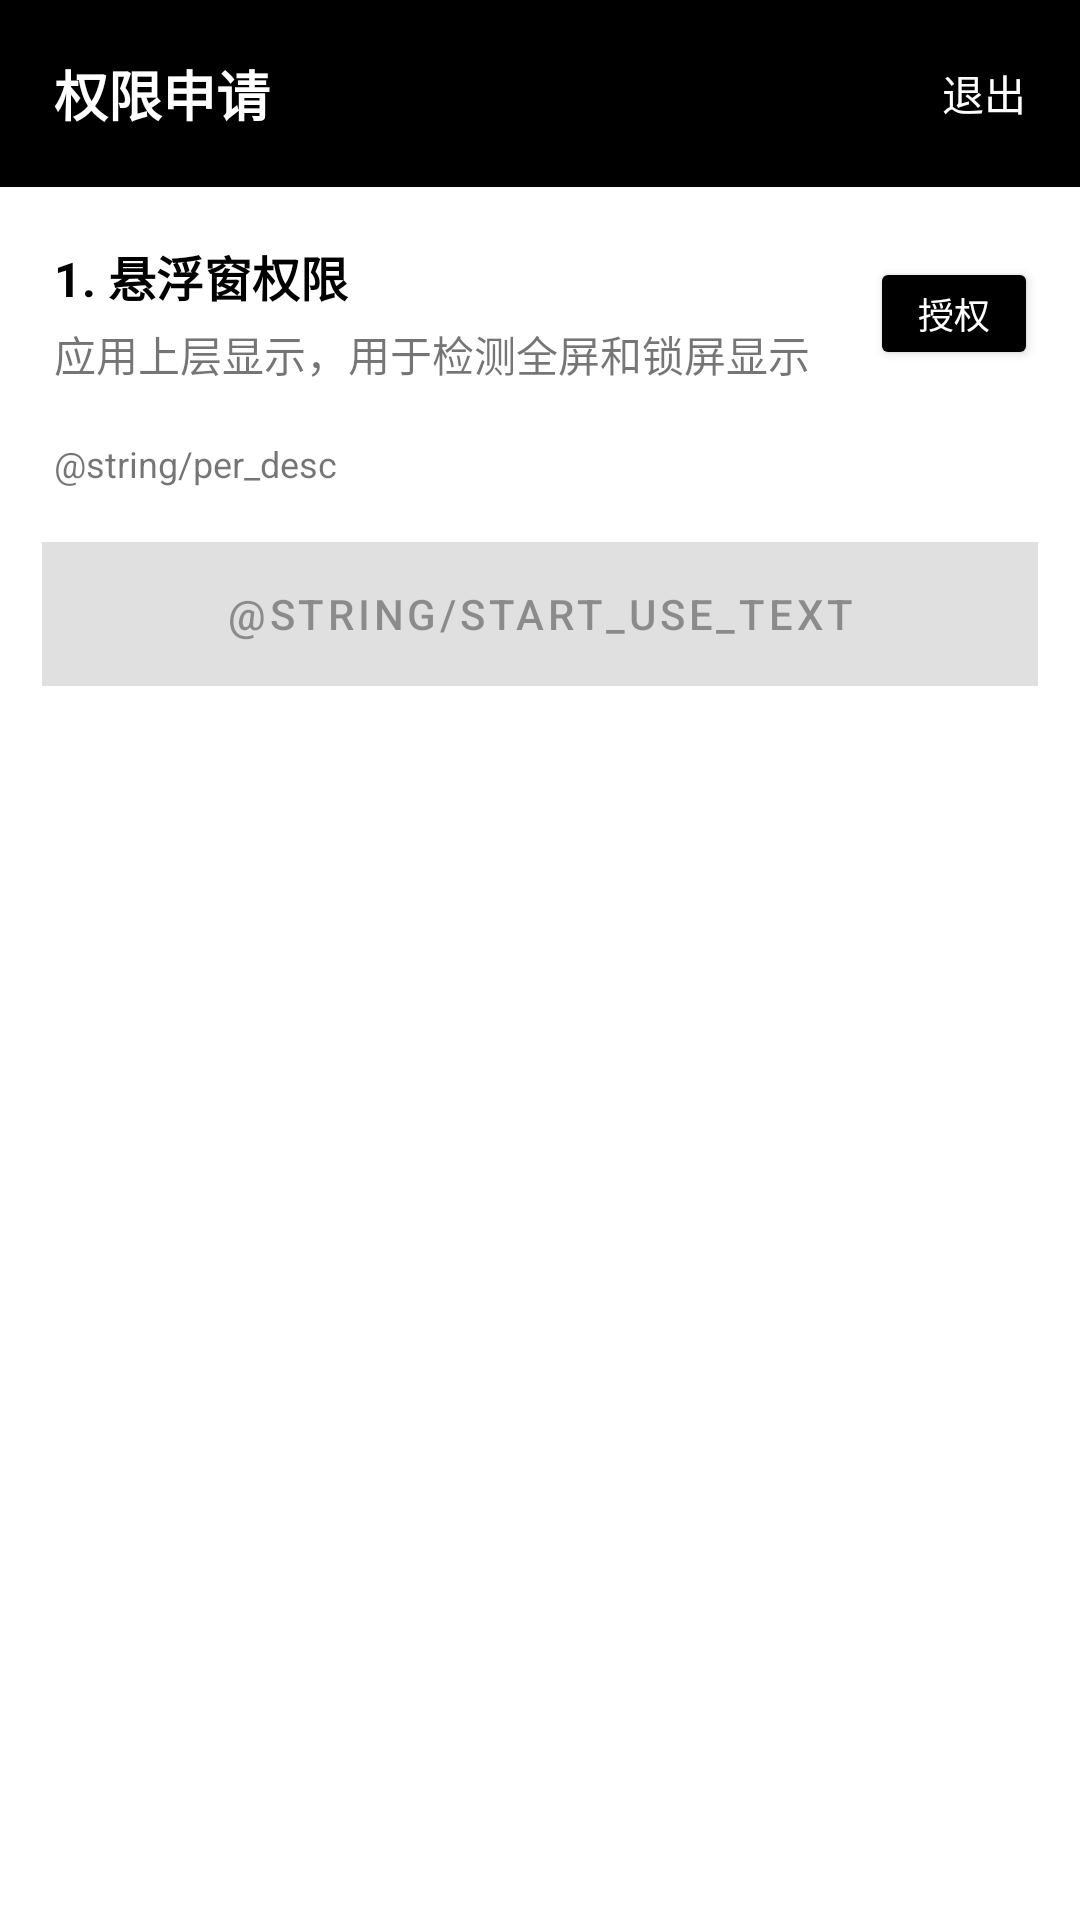

The Android layout XML behind this screen, and the referenced resources:
<!-- AndroidManifest.xml: application theme Theme.SharkManFunc -->
<!-- res/layout/permission_bottom_sheet_fragment_layout.xml -->
<?xml version="1.0" encoding="utf-8"?>
<LinearLayout xmlns:android="http://schemas.android.com/apk/res/android"
    xmlns:app="http://schemas.android.com/apk/res-auto"
    android:layout_width="match_parent"
    android:layout_height="wrap_content"
    android:orientation="vertical">

    <RelativeLayout
        android:layout_width="match_parent"
        android:layout_height="wrap_content"
        android:background="@color/black"
        android:padding="18dp">

        <TextView
            android:id="@+id/per_hit"
            android:layout_width="wrap_content"
            android:layout_height="wrap_content"
            android:text="权限申请"
            android:textColor="@color/white"
            android:textSize="18sp"
            android:textStyle="bold" />

        <TextView
            android:id="@+id/per_exit"
            android:layout_width="wrap_content"
            android:layout_height="wrap_content"
            android:layout_alignParentRight="true"
            android:layout_centerVertical="true"
            android:text="退出"
            android:textColor="@color/white" />
    </RelativeLayout>


    <androidx.constraintlayout.widget.ConstraintLayout
        android:layout_width="match_parent"
        android:layout_height="wrap_content"
        android:layout_marginLeft="18dp"
        android:layout_marginTop="18dp"
        android:layout_marginRight="14dp"
        android:layout_marginBottom="18dp">

        <TextView
            android:id="@+id/per_window_title"
            android:layout_width="0dp"
            android:layout_height="wrap_content"
            android:text="1. 悬浮窗权限"
            android:textColor="@color/black"
            android:textSize="16sp"
            android:textStyle="bold"
            app:layout_constraintBottom_toTopOf="@id/per_window_desc"
            app:layout_constraintLeft_toLeftOf="parent"
            app:layout_constraintTop_toTopOf="parent"
            app:layout_constraintRight_toLeftOf="@id/per_window_req"/>

        <TextView
            android:id="@+id/per_window_desc"
            android:layout_width="0dp"
            android:layout_height="wrap_content"
            android:layout_marginTop="4dp"
            android:text="应用上层显示，用于检测全屏和锁屏显示"
            app:layout_constraintBottom_toBottomOf="parent"
            app:layout_constraintLeft_toLeftOf="@id/per_window_title"
            app:layout_constraintTop_toBottomOf="@id/per_window_title"
            app:layout_constraintRight_toLeftOf="@id/per_window_req"/>

        <Button
            android:id="@+id/per_window_req"
            style="@android:style/Widget.DeviceDefault.Button.Small"
            android:layout_width="wrap_content"
            android:layout_height="wrap_content"
            android:minWidth="0dp"
            android:minHeight="0dp"
            android:text="授权"
            android:textSize="12sp"
            app:layout_constraintBottom_toBottomOf="parent"
            app:layout_constraintRight_toRightOf="parent"
            app:layout_constraintTop_toTopOf="parent" />

    </androidx.constraintlayout.widget.ConstraintLayout>

    <LinearLayout
        android:id="@+id/per_pers"
        android:layout_width="match_parent"
        android:layout_height="wrap_content"
        android:orientation="vertical"
        android:paddingLeft="18dp"
        android:paddingRight="14dp" />

    <TextView
        android:layout_width="match_parent"
        android:layout_height="wrap_content"
        android:layout_marginLeft="18dp"
        android:layout_marginRight="18dp"
        android:layout_marginBottom="18dp"
        android:text="@string/per_desc"
        android:textSize="12sp" />

    <Button
        android:id="@+id/per_start_use"
        android:layout_width="match_parent"
        android:layout_height="wrap_content"
        android:layout_marginLeft="14dp"
        android:layout_marginRight="14dp"
        android:layout_marginBottom="14dp"
        android:background="@color/teal_200"
        android:backgroundTint="@color/teal_200"
        android:enabled="false"
        android:text="@string/start_use_text" />

</LinearLayout>
<!-- resources referenced by this layout -->
<resources>
  <color name="black">#FF000000</color>
  <color name="teal_200">#FF02d880</color>
  <color name="white">#FFFFFFFF</color>
  <style name="Theme.SharkManFunc" parent="Theme.MaterialComponents.DayNight.DarkActionBar">
          
          <item name="colorPrimary">@color/purple_500</item>
          <item name="colorPrimaryVariant">@color/purple_700</item>
          <item name="colorOnPrimary">@color/white</item>
          
          <item name="colorSecondary">@color/teal_200</item>
          <item name="colorSecondaryVariant">@color/teal_700</item>
          <item name="colorOnSecondary">@color/black</item>
          
          <item name="android:statusBarColor" tools:targetApi="l">?attr/colorPrimaryVariant</item>
          
      </style>
  <color name="purple_500">#FF000000</color>
  <color name="purple_700">#FF000000</color>
  <color name="teal_700">#FF018786</color>
</resources>
